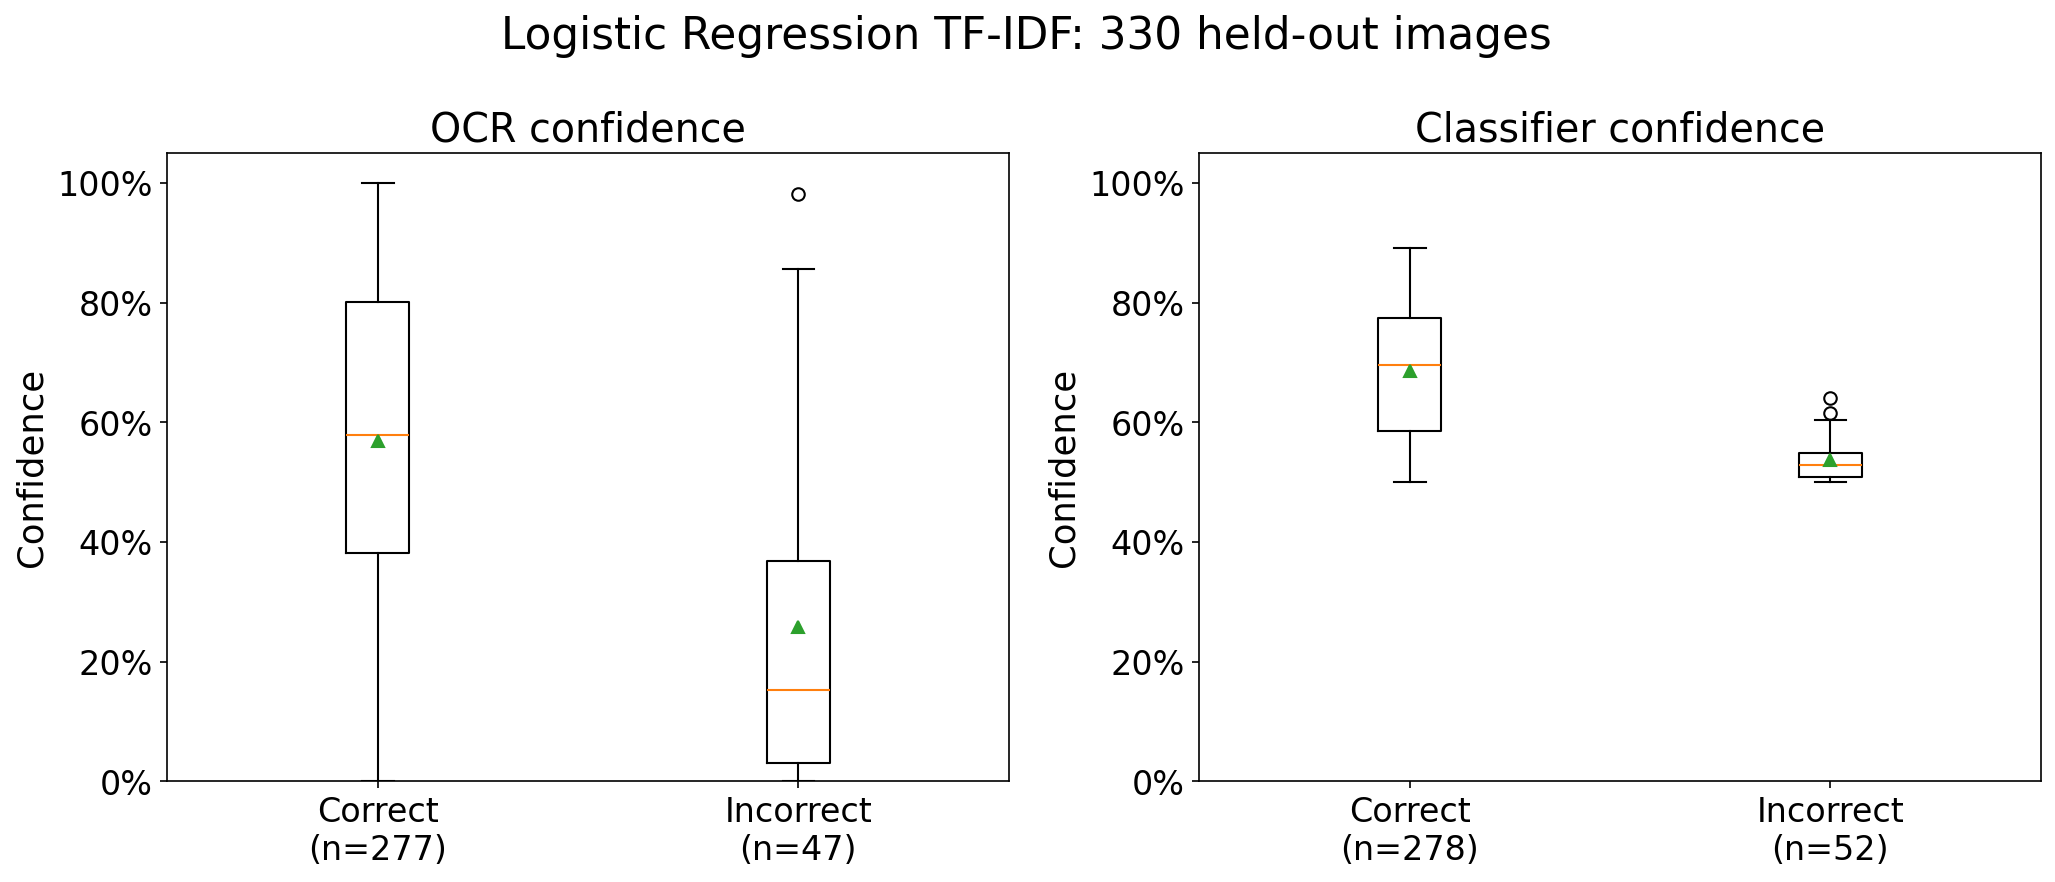

Values plotted in this chart, from the file beside it:
outcome, images, images_with_ocr_confidence, mean_ocr_confidence, median_ocr_confidence, mean_classifier_confidence, median_classifier_confidence
Correct, 278, 277, 0.5695, 0.5794, 0.6857, 0.696
Incorrect, 52, 47, 0.2586, 0.152, 0.5367, 0.5284
